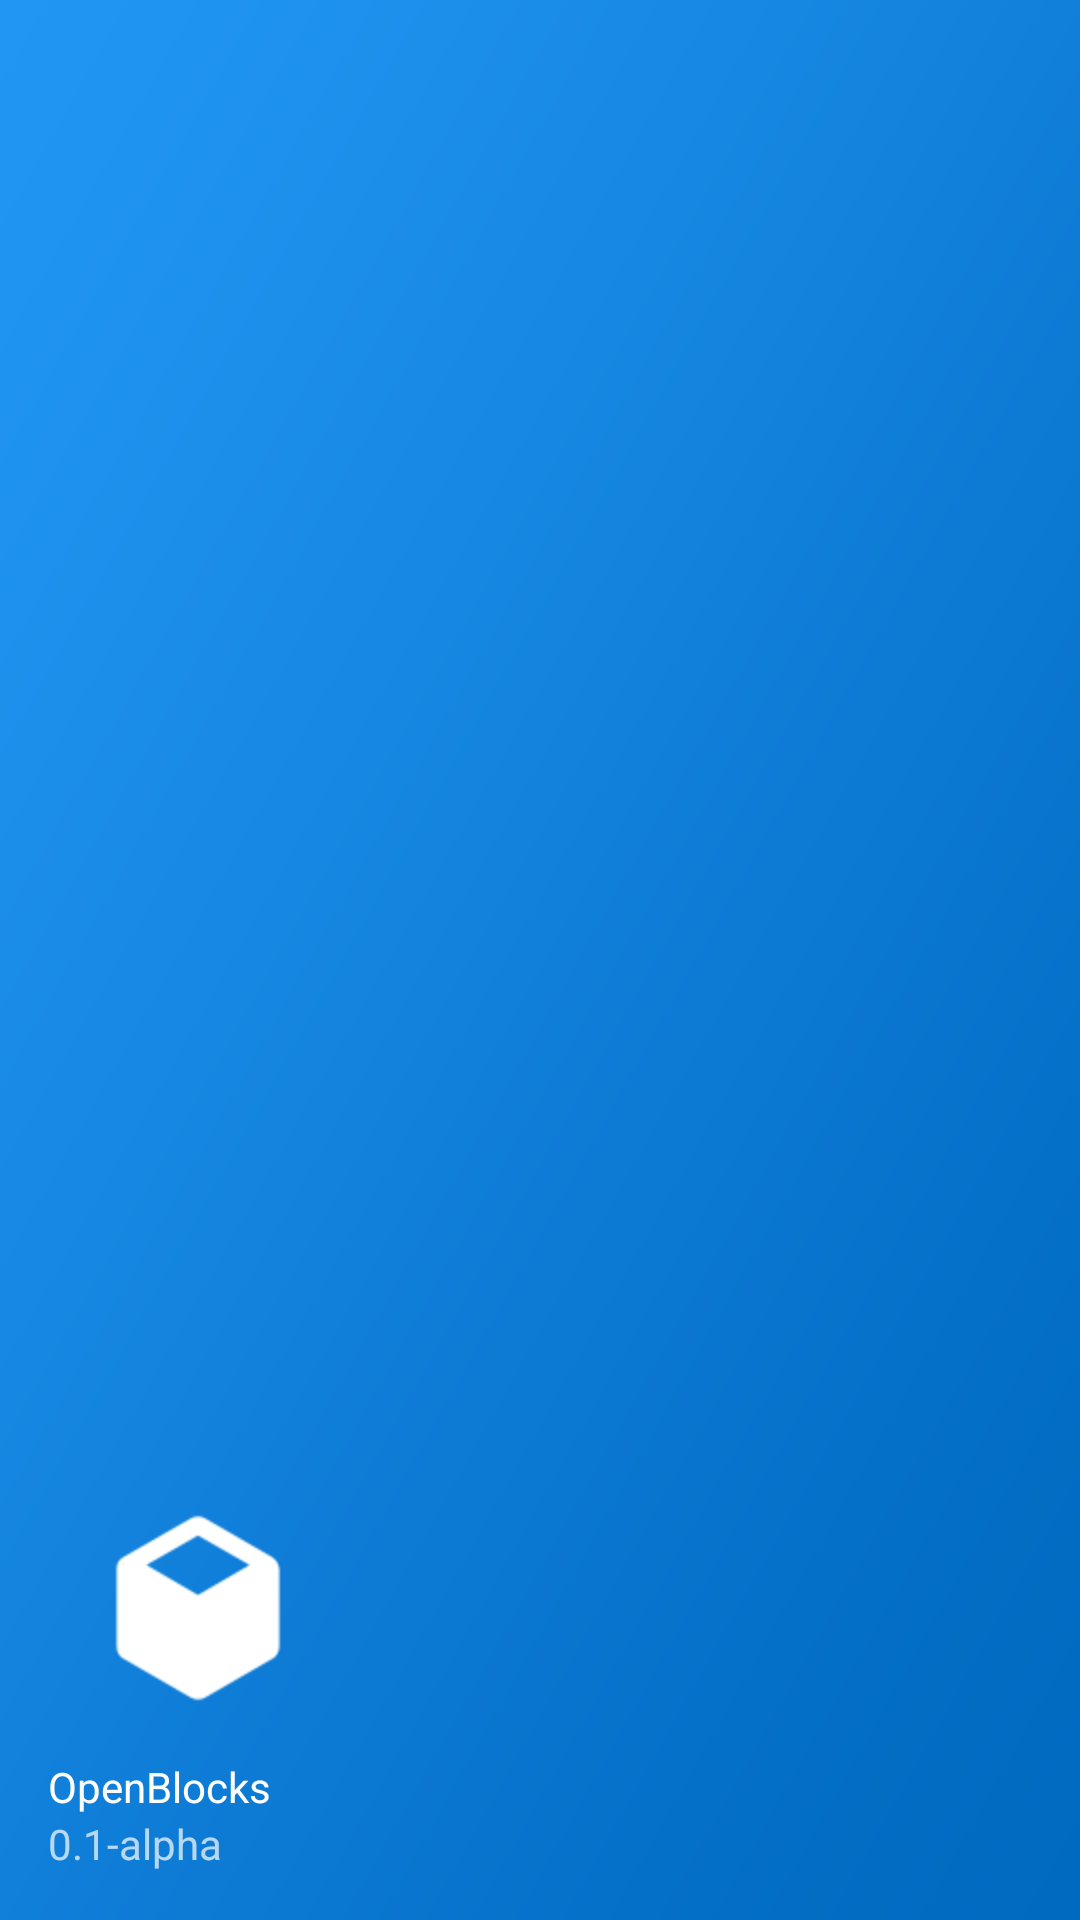

Layout XML and referenced resources for this Android screen:
<!-- AndroidManifest.xml: application theme AppTheme -->
<!-- res/layout/nav_header_main.xml -->
<LinearLayout xmlns:android="http://schemas.android.com/apk/res/android"
    xmlns:app="http://schemas.android.com/apk/res-auto"
    android:layout_width="match_parent"
    android:layout_height="@dimen/nav_header_height"
    android:background="@mipmap/ic_launcher_background"
    android:gravity="bottom"
    android:orientation="vertical"
    android:paddingLeft="@dimen/activity_horizontal_margin"
    android:paddingTop="@dimen/activity_vertical_margin"
    android:paddingRight="@dimen/activity_horizontal_margin"
    android:paddingBottom="@dimen/activity_vertical_margin"
    android:theme="@style/ThemeOverlay.AppCompat.Dark">

    <ImageView
        android:id="@+id/imageView"
        android:layout_width="100dp"
        android:layout_height="100dp"
        android:scaleType="centerCrop"
        android:scaleX="2"
        android:scaleY="2"
        android:paddingTop="@dimen/nav_header_vertical_spacing"
        app:srcCompat="@drawable/ic_launcher_foreground" />

    <TextView
        android:layout_width="match_parent"
        android:layout_height="wrap_content"
        android:paddingTop="@dimen/nav_header_vertical_spacing"
        android:text="@string/app_name"
        android:textAppearance="@style/TextAppearance.AppCompat.Body1" />

    <TextView
        android:id="@+id/textView"
        android:layout_width="wrap_content"
        android:layout_height="wrap_content"
        android:text="@string/version_name" />
</LinearLayout>
<!-- resources referenced by this layout -->
<resources>
  <dimen name="activity_horizontal_margin">16dp</dimen>
  <dimen name="activity_vertical_margin">16dp</dimen>
  <dimen name="nav_header_height">180dp</dimen>
  <dimen name="nav_header_vertical_spacing">8dp</dimen>
  <!-- drawable ic_launcher_foreground (drawable) -->
  <vector xmlns:android="http://schemas.android.com/apk/res/android"
      android:width="108dp"
      android:height="108dp"
      android:viewportWidth="108"
      android:viewportHeight="108">
    <group android:scaleX="0.033"
        android:scaleY="0.033"
        android:translateX="39.348"
        android:translateY="37.5">
      <path
          android:pathData="M483.99,988.91L847.49,779.09C872.25,764.8 887.5,738.39 887.5,709.81V290.19C887.5,261.61 872.25,235.2 847.49,220.91L483.99,11.09C459.24,-3.2 428.76,-3.2 404.01,11.09L33.5,224.95C13.08,236.74 0.5,258.52 0.5,282.1V709.81C0.5,738.39 15.75,764.8 40.51,779.09L404.01,988.91C428.76,1003.2 459.24,1003.2 483.99,988.91ZM163,266L444,428L725.5,265.5L444,103.5L163,266Z"
          android:fillColor="#ffffff"
          android:fillType="evenOdd"/>
    </group>
  </vector>
  <!-- mipmap ic_launcher_background (drawable-v24) -->
  <vector xmlns:android="http://schemas.android.com/apk/res/android"
      xmlns:aapt="http://schemas.android.com/aapt"
      android:width="108dp"
      android:height="108dp"
      android:viewportWidth="108"
      android:viewportHeight="108">
    <group android:scaleX="0.052734375"
        android:scaleY="0.052734375">
      <path
          android:pathData="M0,0h2048v2048h-2048z">
        <aapt:attr name="android:fillColor">
          <gradient 
              android:startY="0"
              android:startX="0"
              android:endY="2048"
              android:endX="2048"
              android:type="linear">
            <item android:offset="1E-4" android:color="#FF2196F3"/>
            <item android:offset="1" android:color="#FF0D47A1"/>
          </gradient>
        </aapt:attr>
      </path>
    </group>
  </vector>
  <string name="app_name">OpenBlocks</string>
  <string name="version_name">0.1-alpha</string>
  <style name="AppTheme" parent="Theme.MaterialComponents.DayNight.NoActionBar">
          <item name="colorPrimary">@color/colorPrimary</item>
          <item name="colorPrimaryDark">@color/colorPrimaryDark</item>
          <item name="colorAccent">@color/colorAccent</item>
          <item name="colorControlHighlight">@color/colorControlHighlight</item>
          <item name="colorControlNormal">@color/colorControlNormal</item>
  
          <item name="colorOnPrimary">@color/colorOnPrimary</item>
          <item name="colorOnSecondary">@color/colorOnAccent</item>
          <item name="colorOnBackground">@color/colorOnBackground</item>
  
          <item name="drawerArrowStyle">@style/DrawerHamburgerIcon</item>
      </style>
  <color name="colorPrimary">#2196f3</color>
  <color name="colorPrimaryDark">#1e88e5</color>
  <color name="colorAccent">#e91e63</color>
  <color name="colorControlHighlight">#2ae91e63</color>
  <color name="colorControlNormal">#e91e63</color>
  <color name="colorOnPrimary">#ffffff</color>
  <color name="colorOnAccent">#ffffff</color>
  <color name="colorOnBackground">#000000</color>
  <style name="DrawerHamburgerIcon" parent="Widget.AppCompat.DrawerArrowToggle">
          <item name="color">@color/colorOnPrimary</item>
      </style>
</resources>
